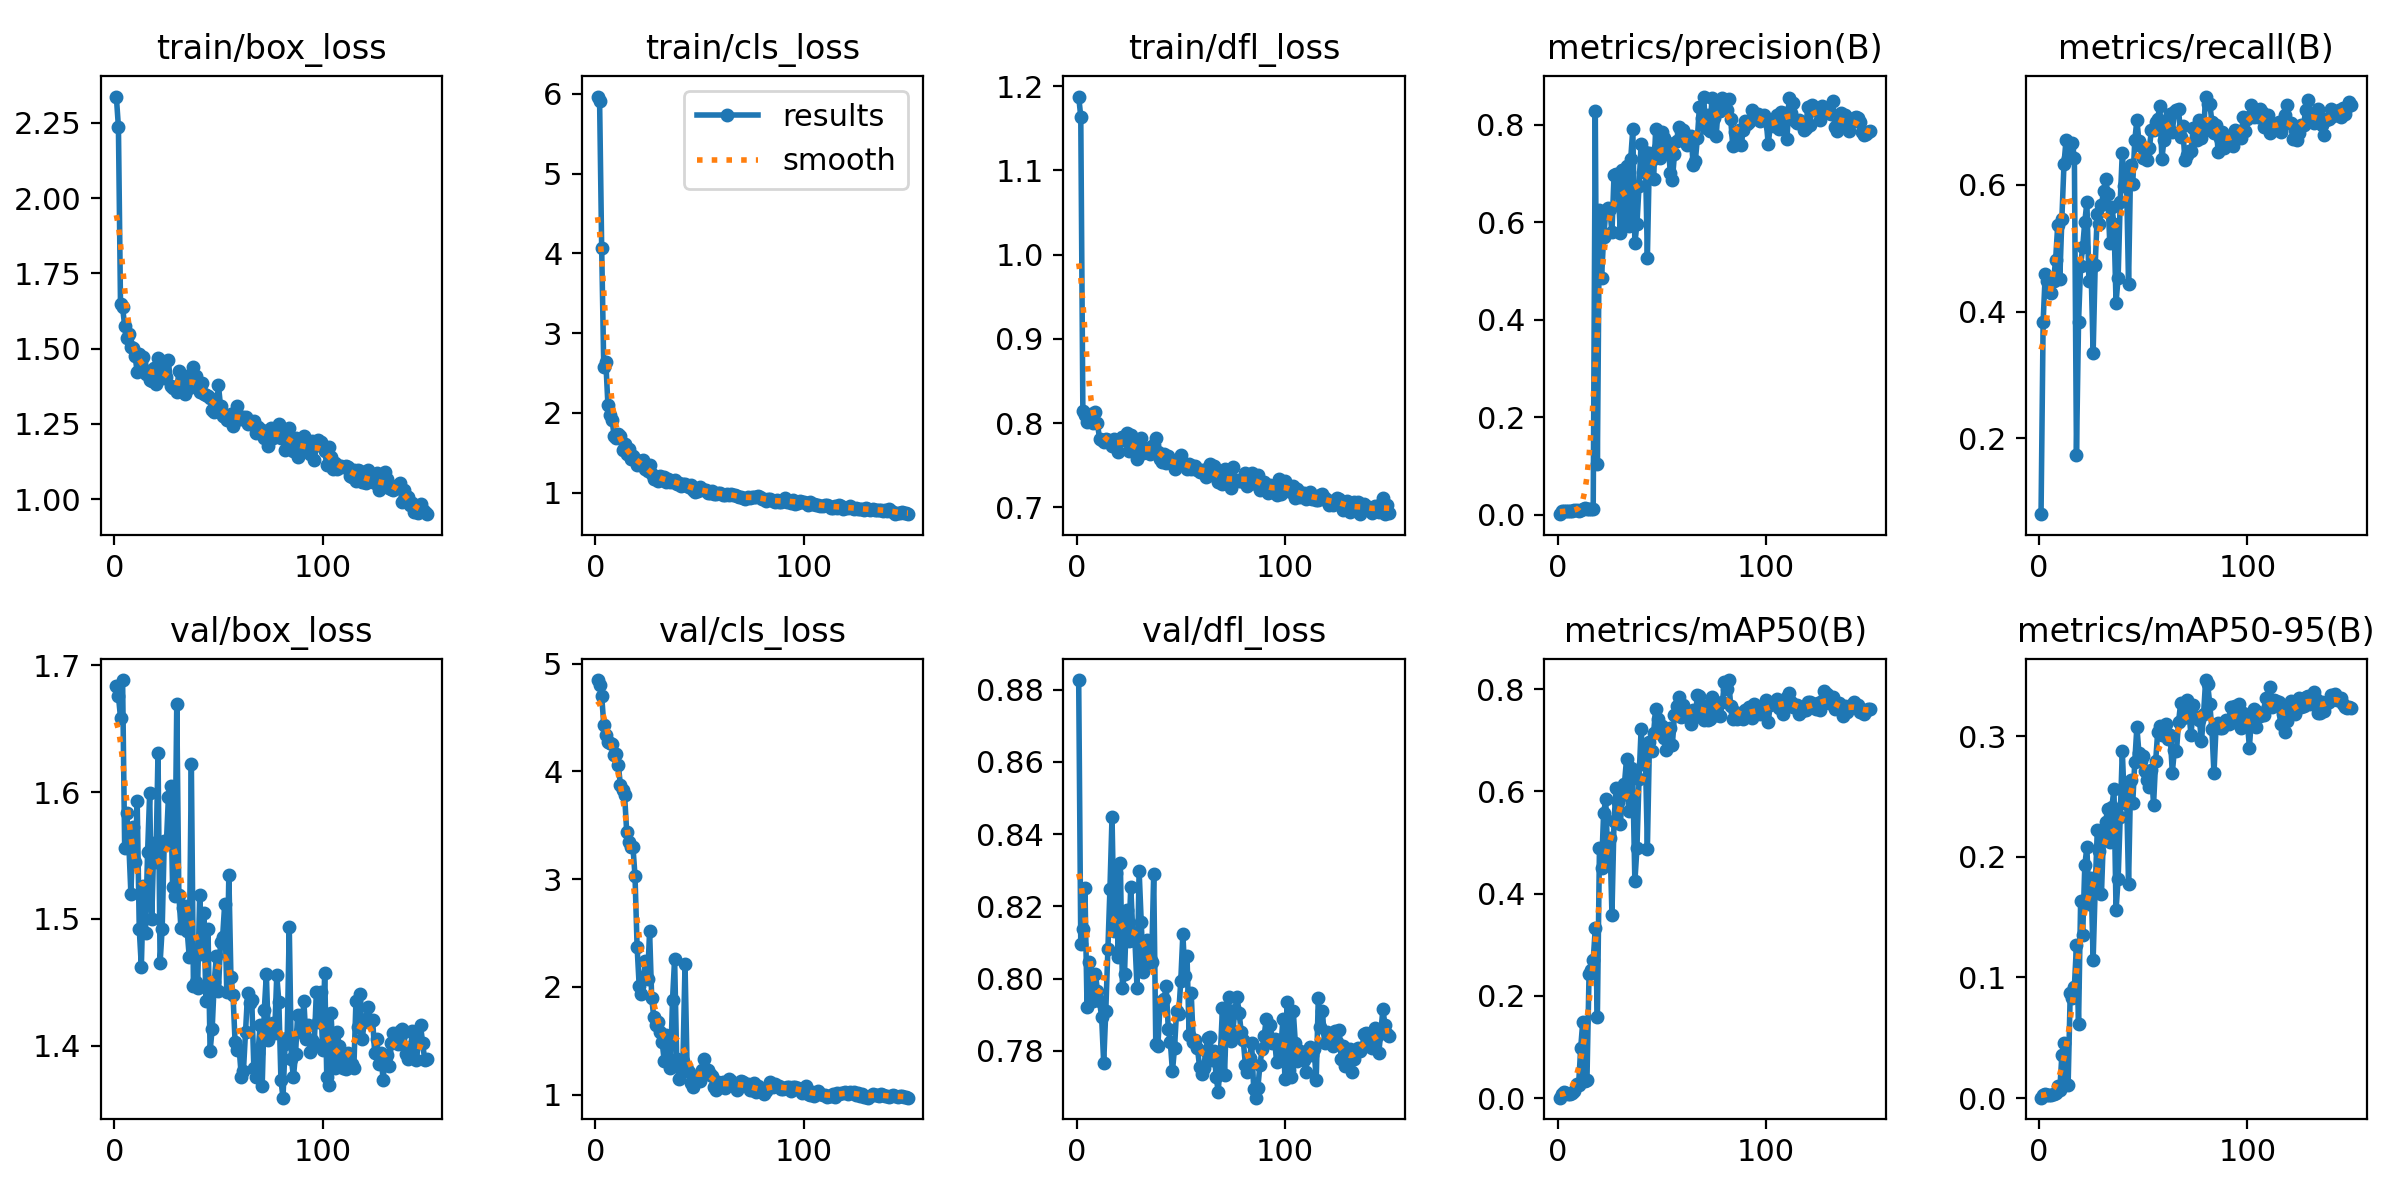

The table this chart was drawn from, first rows:
epoch, train/box_loss, train/cls_loss, train/dfl_loss, metrics/precision(B), metrics/recall(B), metrics/mAP50(B), metrics/mAP50-95(B), val/box_loss, val/cls_loss, val/dfl_loss, lr/pg0, lr/pg1, lr/pg2
1, 2.338, 5.966, 1.188, 0.00159, 0.08031, 0.00089, 0.0003, 1.683, 4.847, 0.8826, 6e-05, 6e-05, 6e-05
2, 2.236, 5.907, 1.163, 0.00759, 0.3834, 0.0072, 0.00239, 1.676, 4.805, 0.8096, 0.0001391, 0.0001391, 0.0001391
3, 1.648, 4.065, 0.8144, 0.00908, 0.4586, 0.01188, 0.00364, 1.659, 4.701, 0.8138, 0.0002171, 0.0002171, 0.0002171
4, 1.637, 2.574, 0.8095, 0.00887, 0.4482, 0.01016, 0.00271, 1.688, 4.432, 0.825, 0.0002941, 0.0002941, 0.0002941
5, 1.576, 2.638, 0.8018, 0.00887, 0.4482, 0.00816, 0.00242, 1.556, 4.341, 0.7922, 0.00037, 0.00037, 0.00037
6, 1.536, 2.094, 0.8058, 0.00851, 0.43, 0.00887, 0.0028, 1.583, 4.267, 0.8047, 0.0004448, 0.0004448, 0.0004448
7, 1.549, 1.976, 0.8102, 0.00887, 0.4482, 0.00989, 0.00305, 1.559, 4.263, 0.7992, 0.0005186, 0.0005186, 0.0005186
8, 1.506, 1.906, 0.8005, 0.00954, 0.4819, 0.01317, 0.00392, 1.519, 4.255, 0.7937, 0.0005913, 0.0005913, 0.0005913
9, 1.503, 1.708, 0.8131, 0.01062, 0.5363, 0.02668, 0.01, 1.573, 4.148, 0.8014, 0.000663, 0.000663, 0.000663
10, 1.476, 1.684, 0.7996, 0.00892, 0.4508, 0.02643, 0.00679, 1.545, 4.162, 0.7966, 0.0007336, 0.0007336, 0.0007336
11, 1.423, 1.736, 0.7815, 0.01082, 0.5466, 0.09837, 0.03574, 1.593, 4.056, 0.7937, 0.0008031, 0.0008031, 0.0008031
12, 1.483, 1.706, 0.7801, 0.01251, 0.6321, 0.1498, 0.04602, 1.492, 3.871, 0.7895, 0.0008716, 0.0008716, 0.0008716
13, 1.451, 1.539, 0.7775, 0.01328, 0.671, 0.03342, 0.01143, 1.462, 3.822, 0.7766, 0.000939, 0.000939, 0.000939
14, 1.472, 1.615, 0.7815, 0.01272, 0.6425, 0.03554, 0.01118, 1.526, 3.777, 0.791, 0.001005, 0.001005, 0.001005
15, 1.415, 1.482, 0.7801, 0.01313, 0.6632, 0.2418, 0.08677, 1.489, 3.441, 0.8081, 0.001071, 0.001071, 0.001071
16, 1.426, 1.545, 0.7791, 0.01318, 0.6658, 0.2497, 0.08299, 1.552, 3.346, 0.8249, 0.001135, 0.001135, 0.001135
17, 1.395, 1.423, 0.7722, 0.01272, 0.6425, 0.2695, 0.09242, 1.599, 3.3, 0.8448, 0.001198, 0.001198, 0.001198
18, 1.393, 1.458, 0.7809, 0.8279, 0.1744, 0.3325, 0.1268, 1.5, 3.302, 0.8133, 0.00126, 0.00126, 0.00126
19, 1.437, 1.421, 0.7713, 0.1051, 0.3834, 0.1595, 0.06141, 1.56, 3.028, 0.8294, 0.001321, 0.001321, 0.001321
20, 1.383, 1.344, 0.7652, 0.6258, 0.4723, 0.4889, 0.1632, 1.545, 2.371, 0.806, 0.001381, 0.001381, 0.001381
21, 1.47, 1.398, 0.7812, 0.4853, 0.5026, 0.4508, 0.1354, 1.631, 2.008, 0.832, 0.00144, 0.00144, 0.00144
22, 1.449, 1.364, 0.7832, 0.5696, 0.5414, 0.5571, 0.193, 1.465, 1.936, 0.7974, 0.001498, 0.001498, 0.001498
23, 1.427, 1.404, 0.7795, 0.6192, 0.5725, 0.5844, 0.2082, 1.492, 2.092, 0.8014, 0.001555, 0.001555, 0.001555
24, 1.403, 1.3, 0.7878, 0.6289, 0.4478, 0.4692, 0.1609, 1.561, 2.241, 0.8191, 0.001611, 0.001611, 0.001611
25, 1.405, 1.27, 0.767, 0.6263, 0.469, 0.5079, 0.1821, 1.559, 2.073, 0.8104, 0.001666, 0.001666, 0.001666
26, 1.464, 1.343, 0.7852, 0.5792, 0.3342, 0.3589, 0.1146, 1.596, 2.515, 0.8254, 0.001669, 0.001669, 0.001669
27, 1.376, 1.234, 0.7698, 0.6978, 0.4741, 0.5426, 0.1746, 1.605, 1.9, 0.8123, 0.001656, 0.001656, 0.001656
28, 1.37, 1.171, 0.7718, 0.6995, 0.5544, 0.6066, 0.222, 1.525, 1.717, 0.8105, 0.001643, 0.001643, 0.001643
29, 1.371, 1.19, 0.7571, 0.6702, 0.5389, 0.5789, 0.2046, 1.518, 1.646, 0.7975, 0.00163, 0.00163, 0.00163
30, 1.356, 1.151, 0.7648, 0.5788, 0.5674, 0.5353, 0.1693, 1.67, 1.671, 0.8299, 0.001616, 0.001616, 0.001616
31, 1.426, 1.214, 0.782, 0.708, 0.5907, 0.5928, 0.2202, 1.519, 1.581, 0.8157, 0.001603, 0.001603, 0.001603
32, 1.385, 1.159, 0.7641, 0.6047, 0.6088, 0.6147, 0.2291, 1.493, 1.492, 0.8018, 0.00159, 0.00159, 0.00159
33, 1.387, 1.198, 0.7694, 0.7151, 0.5853, 0.6636, 0.2402, 1.509, 1.317, 0.8039, 0.001577, 0.001577, 0.001577
34, 1.351, 1.137, 0.7696, 0.5915, 0.5078, 0.562, 0.2122, 1.51, 1.552, 0.8108, 0.001564, 0.001564, 0.001564
35, 1.409, 1.174, 0.7627, 0.7299, 0.5648, 0.6447, 0.2415, 1.491, 1.326, 0.8057, 0.00155, 0.00155, 0.00155
36, 1.37, 1.136, 0.7722, 0.7911, 0.5389, 0.6275, 0.2561, 1.47, 1.25, 0.8047, 0.001537, 0.001537, 0.001537
37, 1.385, 1.133, 0.7741, 0.5572, 0.414, 0.4237, 0.1557, 1.622, 1.88, 0.829, 0.001524, 0.001524, 0.001524
38, 1.44, 1.157, 0.7823, 0.597, 0.4534, 0.4891, 0.1819, 1.447, 2.261, 0.782, 0.001511, 0.001511, 0.001511
39, 1.409, 1.109, 0.766, 0.6742, 0.5736, 0.6243, 0.2332, 1.45, 1.329, 0.7814, 0.001497, 0.001497, 0.001497
40, 1.374, 1.128, 0.7577, 0.7616, 0.6503, 0.7226, 0.2879, 1.446, 1.147, 0.7923, 0.001484, 0.001484, 0.001484
41, 1.357, 1.083, 0.7534, 0.7033, 0.5985, 0.6525, 0.2444, 1.519, 1.254, 0.7938, 0.001471, 0.001471, 0.001471
42, 1.387, 1.116, 0.7636, 0.7434, 0.614, 0.6792, 0.2567, 1.473, 1.309, 0.7943, 0.001458, 0.001458, 0.001458
43, 1.348, 1.104, 0.7528, 0.5276, 0.443, 0.488, 0.1773, 1.505, 2.21, 0.798, 0.001444, 0.001444, 0.001444
44, 1.347, 1.089, 0.7602, 0.7414, 0.6312, 0.6959, 0.2638, 1.436, 1.243, 0.786, 0.001431, 0.001431, 0.001431
45, 1.342, 1.067, 0.7552, 0.7278, 0.601, 0.679, 0.2444, 1.492, 1.212, 0.7824, 0.001418, 0.001418, 0.001418
46, 1.336, 1.091, 0.7523, 0.6887, 0.6705, 0.7149, 0.2791, 1.396, 1.107, 0.7743, 0.001405, 0.001405, 0.001405
47, 1.296, 1.039, 0.7459, 0.7924, 0.702, 0.7618, 0.3079, 1.413, 1.072, 0.7808, 0.001391, 0.001391, 0.001391
48, 1.291, 1.014, 0.7517, 0.7522, 0.6684, 0.7408, 0.2858, 1.451, 1.122, 0.7911, 0.001378, 0.001378, 0.001378
49, 1.3, 1.018, 0.7515, 0.7328, 0.6606, 0.7262, 0.2797, 1.47, 1.172, 0.7903, 0.001365, 0.001365, 0.001365
50, 1.379, 1.072, 0.762, 0.7855, 0.6425, 0.7276, 0.2838, 1.443, 1.127, 0.7995, 0.001352, 0.001352, 0.001352
51, 1.31, 1.042, 0.7528, 0.7731, 0.6503, 0.7034, 0.2714, 1.482, 1.228, 0.8124, 0.001339, 0.001339, 0.001339
52, 1.275, 1.031, 0.7512, 0.7434, 0.6399, 0.6816, 0.2639, 1.485, 1.331, 0.8007, 0.001325, 0.001325, 0.001325
53, 1.274, 1.03, 0.7448, 0.7629, 0.658, 0.7168, 0.2582, 1.512, 1.196, 0.8062, 0.001312, 0.001312, 0.001312
54, 1.263, 0.9948, 0.7515, 0.7004, 0.6865, 0.7234, 0.272, 1.442, 1.228, 0.7844, 0.001299, 0.001299, 0.001299
55, 1.276, 0.9928, 0.7455, 0.6864, 0.686, 0.6911, 0.2432, 1.535, 1.188, 0.796, 0.001286, 0.001286, 0.001286
56, 1.284, 1.025, 0.749, 0.7397, 0.6995, 0.7488, 0.2792, 1.454, 1.177, 0.7825, 0.001272, 0.001272, 0.001272
57, 1.245, 0.9874, 0.7488, 0.7661, 0.7042, 0.7659, 0.3039, 1.44, 1.076, 0.7831, 0.001259, 0.001259, 0.001259
58, 1.259, 0.985, 0.7444, 0.7954, 0.7249, 0.7835, 0.3083, 1.403, 1.042, 0.7808, 0.001246, 0.001246, 0.001246
59, 1.31, 0.9993, 0.7422, 0.7867, 0.6402, 0.7454, 0.3009, 1.396, 1.122, 0.7757, 0.001233, 0.001233, 0.001233
60, 1.276, 1, 0.7443, 0.7896, 0.671, 0.7686, 0.3071, 1.397, 1.091, 0.7735, 0.00122, 0.00122, 0.00122
... 90 more rows
